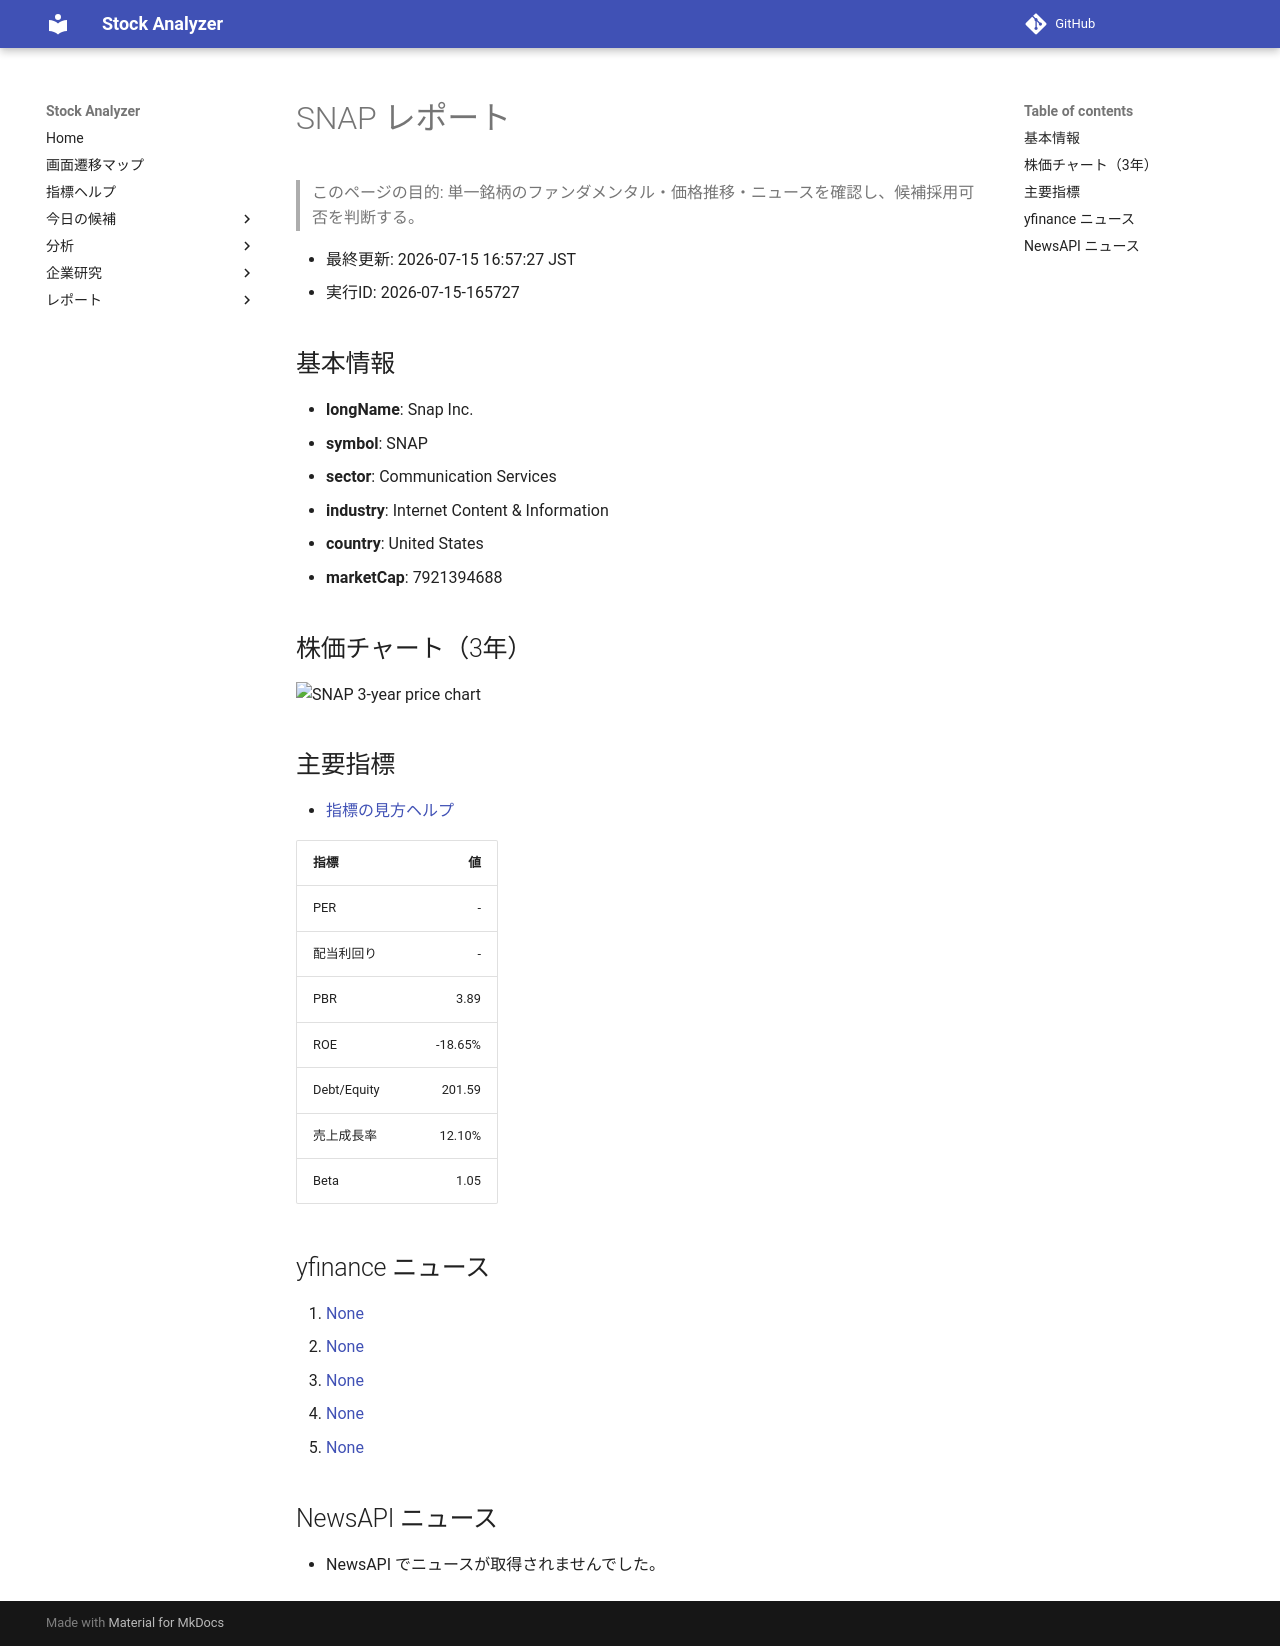

repository: Yumi-note/Making-APP · page: stocks/2026-07-15/165727/SNAP/index.html · generator: mkdocs

# SNAP レポート

> このページの目的: 単一銘柄のファンダメンタル・価格推移・ニュースを確認し、候補採用可否を判断する。

- 最終更新: 2026-07-15 16:57:27 JST
- 実行ID: 2026-07-15-165727

## 基本情報

- **longName**: Snap Inc.
- **symbol**: SNAP
- **sector**: Communication Services
- **industry**: Internet Content & Information
- **country**: United States
- **marketCap**: 7921394688

## 株価チャート（3年）

![SNAP 3-year price chart](SNAP_3y.png)

## 主要指標

- [指標の見方ヘルプ](../../../../indicators.md)

| 指標 | 値 |
|---|---:|
| PER | - |
| 配当利回り | - |
| PBR | 3.89 |
| ROE | -18.65% |
| Debt/Equity | 201.59 |
| 売上成長率 | 12.10% |
| Beta | 1.05 |

## yfinance ニュース

1. [None](None)
2. [None](None)
3. [None](None)
4. [None](None)
5. [None](None)

## NewsAPI ニュース

- NewsAPI でニュースが取得されませんでした。
